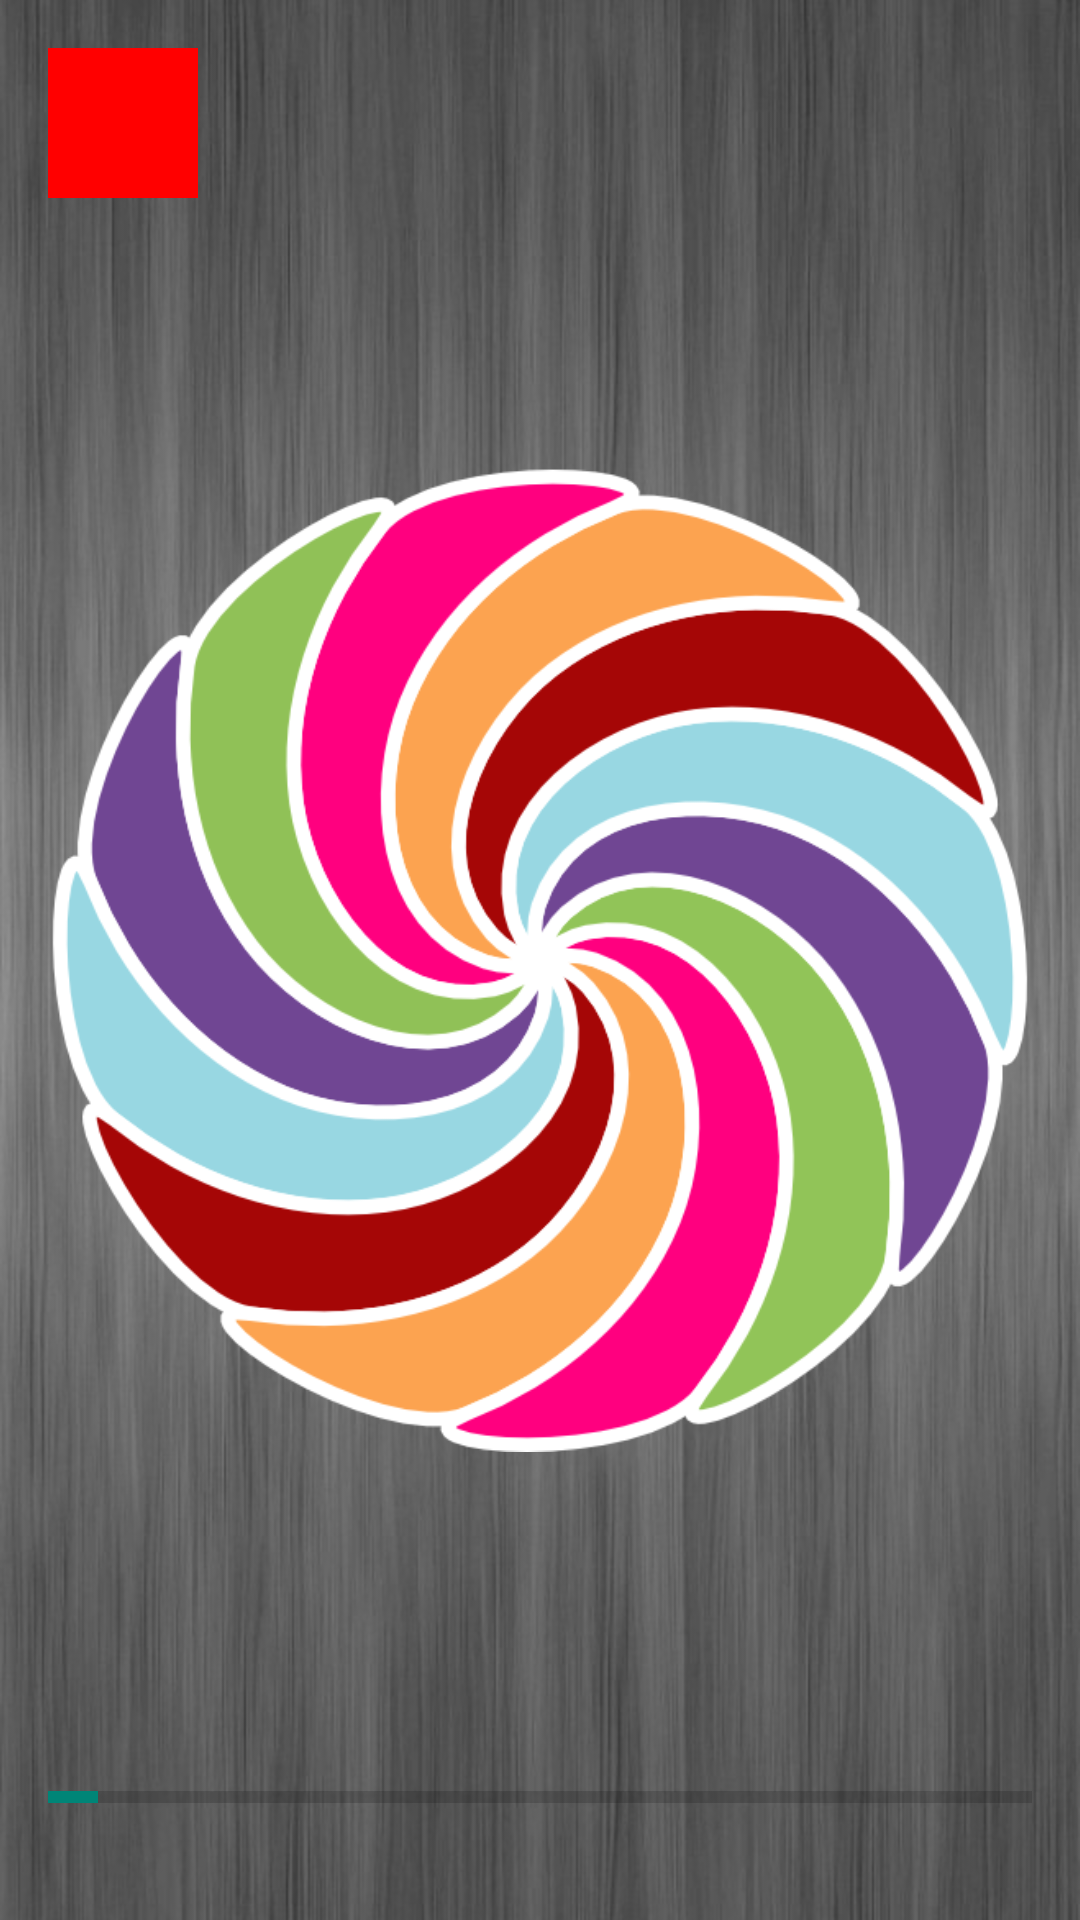

Write the Android layout XML for this screen, with the resource values it uses.
<!-- AndroidManifest.xml: application theme Theme.AppCompat.Light.NoActionBar -->
<!-- res/layout/activity_spin.xml -->
<RelativeLayout xmlns:android="http://schemas.android.com/apk/res/android"
    xmlns:tools="http://schemas.android.com/tools"
    android:layout_width="match_parent"
    android:layout_height="match_parent"
    android:paddingBottom="@dimen/activity_vertical_margin"
    android:paddingLeft="@dimen/activity_horizontal_margin"
    android:paddingRight="@dimen/activity_horizontal_margin"
    android:paddingTop="@dimen/activity_vertical_margin"
    android:background="@drawable/back"
    android:tileMode="repeat"
    tools:context="com.example.nexus.soundmeter.SpinActivity" >

    <View
        android:id="@+id/btn"
        android:layout_height="50dp"
        android:layout_width="50dp"
        android:background="#ff0000"/>

    <ImageView
        android:id="@+id/imageView1"
        android:layout_width="wrap_content"
        android:layout_height="wrap_content"
        android:src="@drawable/pwheel"
        android:layout_centerVertical="true" />


    
        
        
        
        
        

    
        
        
        
        
        

    <TextView
        android:layout_width="wrap_content"
        android:layout_height="wrap_content"
        android:text="Current DB"
        android:id="@+id/txt_cur"
        android:layout_above="@+id/imageView1"
        android:layout_centerHorizontal="true"
        android:visibility="invisible"/>

    <ProgressBar
        android:id="@+id/progressBar"
        style="@style/Widget.AppCompat.ProgressBar.Horizontal"
        android:layout_width="match_parent"
        android:layout_height="50dp"
        android:indeterminate="false"
        android:max="400"
        android:progress="20"
        android:layout_alignParentBottom="true"
        android:layout_centerHorizontal="true" />
</RelativeLayout>
<!-- resources referenced by this layout -->
<resources>
  <dimen name="activity_horizontal_margin">16dp</dimen>
  <dimen name="activity_vertical_margin">16dp</dimen>
  <!-- drawable back: jpg bitmap (drawable, 99329 bytes) -->
  <!-- drawable pwheel: png bitmap (drawable, 83400 bytes) -->
</resources>
